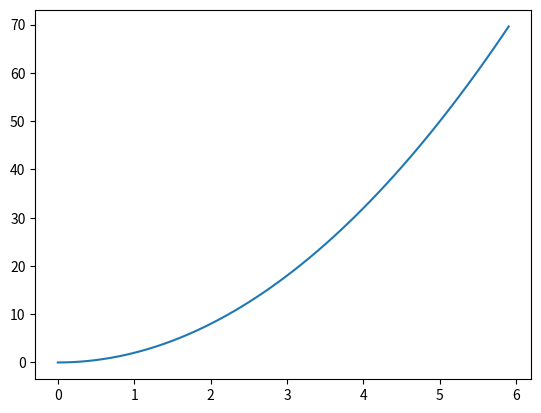

Python code for this plot:
import numpy as np
import matplotlib.pyplot as plt

x = np.arange(0, 6, 0.1)

y = 2 * (x**2)

plt.plot(x, y)
plt.show()